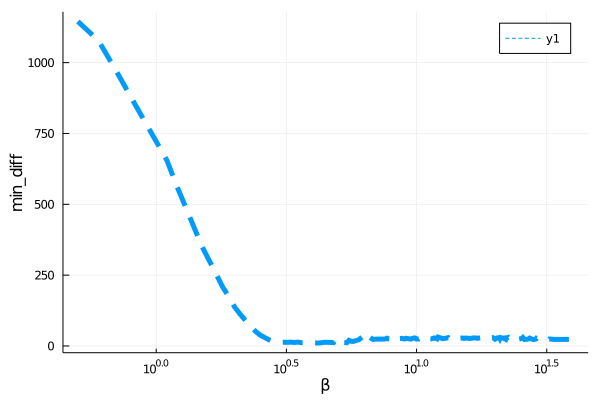

Source data for this figure (header and first rows):
para, error
0.5, 1145
0.6, 1078
0.7, 972.5
0.8, 878.3
0.9, 795.2
1.0, 721.8
1.1, 654.4
1.2, 564.1
1.3, 488.3
1.4, 416.7
1.5, 350.8
1.6, 300.6
1.7, 253.7
1.8, 207.8
1.9, 174.3
2.0, 137.7
2.1, 112.2
2.2, 90.29
2.4, 52.56
2.5, 39.14
2.6, 30.64
2.7, 22.65
2.8, 17.33
3.0, 13.49
3.2, 12.83
3.3, 13.48
3.4, 12.38
3.5, 13.69
3.6, 11.67
3.8, 12.36
3.9, 10.76
4.0, 11.55
4.2, 10.22
4.4, 12.63
4.5, 12.99
4.8, 12.09
4.9, 24.22
5.0, 15.28
5.1, 11.29
5.2, 12.34
5.4, 11.63
5.5, 19.63
5.6, 16.81
5.7, 16
6.0, 21.79
6.3, 37.98
6.4, 23.34
6.5, 26.64
6.6, 31.24
6.8, 23.02
7.0, 24.31
7.2, 24.17
7.5, 24.29
7.6, 25.1
7.7, 27.48
7.8, 25.03
8.0, 24.53
8.1, 32.94
8.4, 25.9
8.5, 25.84
... 88 more rows
